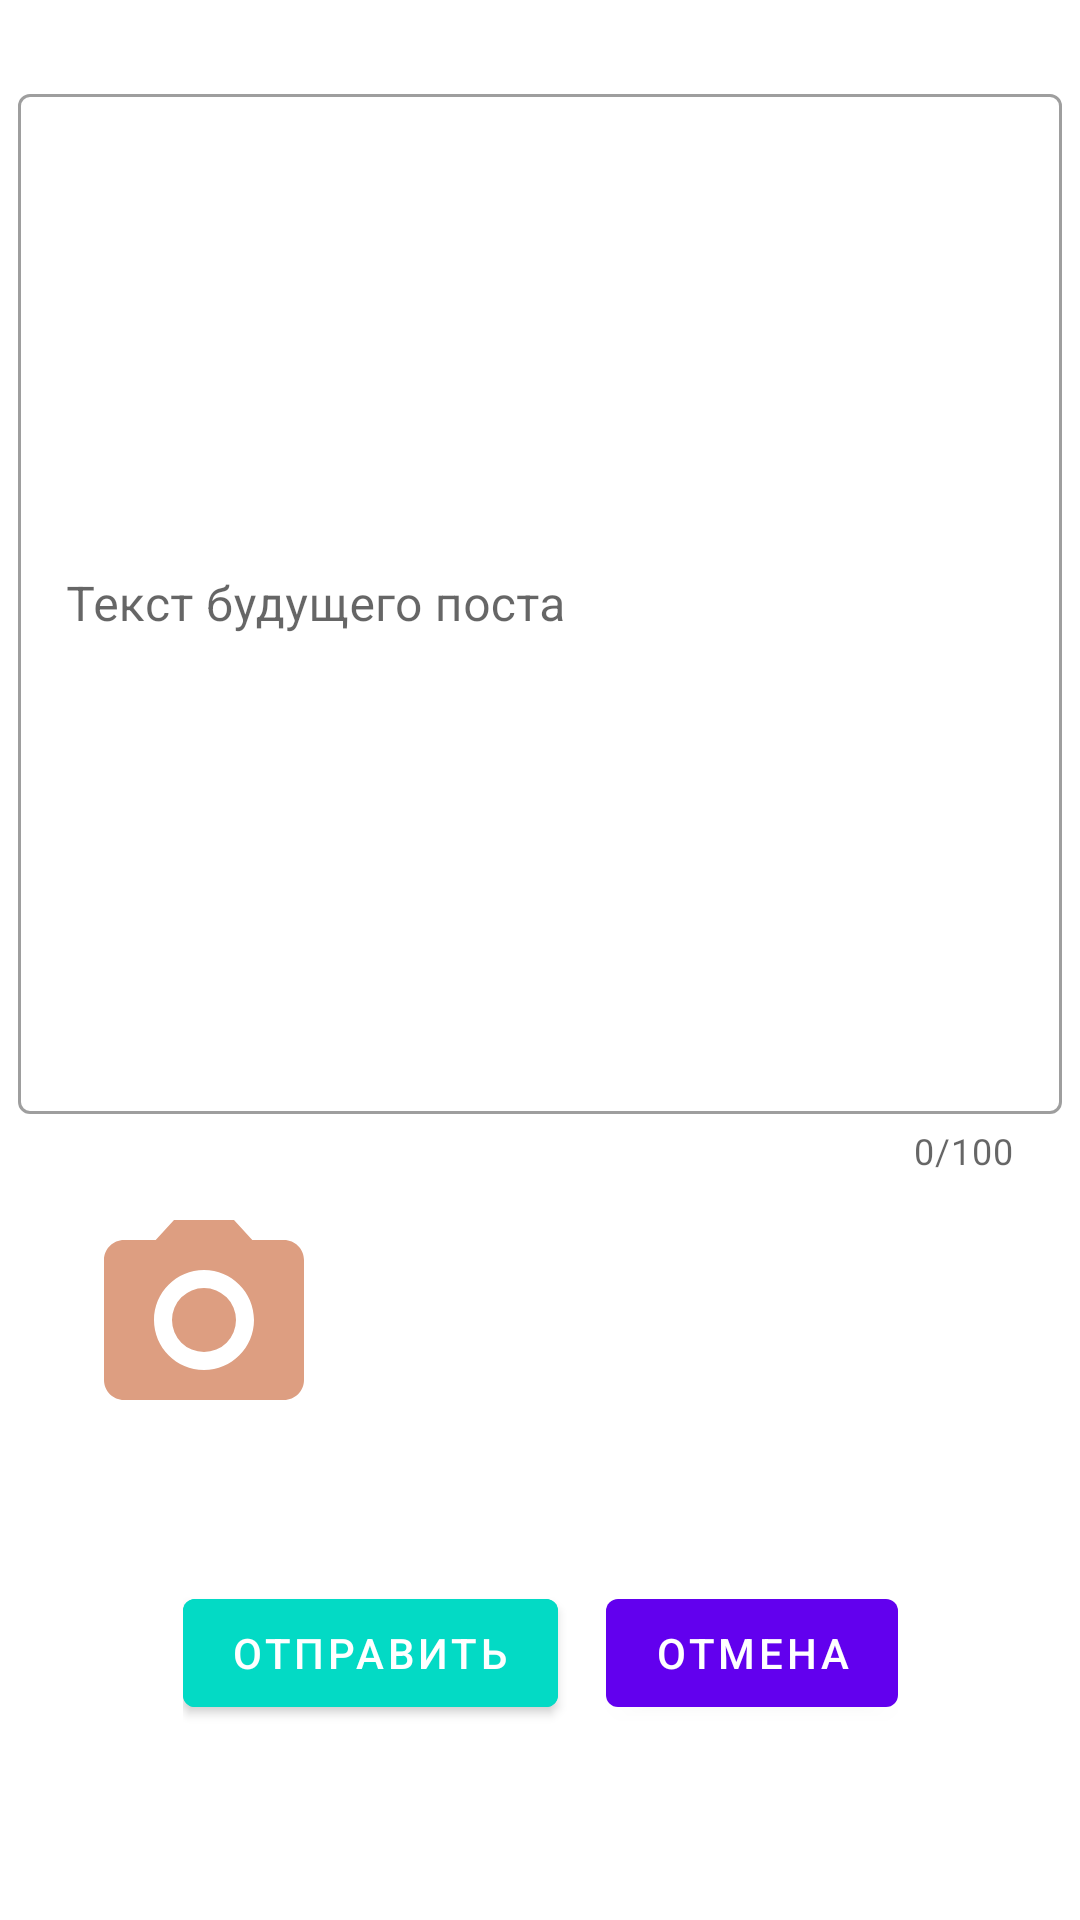

Here is an Android app screen rendered from its layout file. Give the layout XML and the strings, colors and styles it references.
<!-- AndroidManifest.xml: application theme AppTheme -->
<!-- res/layout/fragment_diolog.xml -->
<?xml version="1.0" encoding="utf-8"?>
<androidx.constraintlayout.widget.ConstraintLayout
    xmlns:android="http://schemas.android.com/apk/res/android"
    xmlns:app="http://schemas.android.com/apk/res-auto"
    xmlns:tools="http://schemas.android.com/tools"
    android:layout_width="match_parent"
    android:layout_height="match_parent">

    <com.google.android.material.textfield.TextInputLayout
        android:id="@+id/textInputLayout2"
        style="@style/Widget.MaterialComponents.TextInputLayout.OutlinedBox"
        android:layout_width="match_parent"
        android:layout_height="wrap_content"
        android:layout_marginStart="6dp"
        android:layout_marginTop="26dp"
        android:layout_marginEnd="6dp"
        android:hint="@string/contentPosts"
        app:layout_constraintEnd_toEndOf="parent"
        app:layout_constraintStart_toStartOf="parent"
        app:layout_constraintTop_toTopOf="parent"
        app:counterEnabled="true"
        app:counterMaxLength="100">

        <com.google.android.material.textfield.TextInputEditText
            android:id="@+id/textPostInput"
            android:layout_width="match_parent"
            android:layout_height="340dp"
            android:inputType="textMultiLine"
            android:maxLength="100" />

    </com.google.android.material.textfield.TextInputLayout>

    <androidx.appcompat.widget.AppCompatImageButton
        android:id="@+id/addPhotoButton"
        android:layout_width="80dp"
        android:layout_height="80dp"
        android:layout_marginStart="28dp"
        android:layout_marginTop="400dp"
        android:backgroundTint="@color/colorNull"
        app:layout_constraintStart_toStartOf="parent"
        app:layout_constraintTop_toTopOf="parent"
        app:srcCompat="@drawable/ic_photo_camera_96dp" />

    <com.google.android.material.circularreveal.CircularRevealLinearLayout
        android:layout_width="wrap_content"
        android:layout_height="wrap_content"
        android:layout_marginStart="8dp"
        android:layout_marginTop="484dp"
        android:layout_marginEnd="8dp"
        android:layout_marginBottom="8dp"
        android:orientation="horizontal"
        app:layout_constraintBottom_toBottomOf="parent"
        app:layout_constraintEnd_toEndOf="parent"
        app:layout_constraintHorizontal_bias="0.5"
        app:layout_constraintStart_toStartOf="parent"
        app:layout_constraintTop_toTopOf="parent"
        app:layout_constraintVertical_bias="0.43">


        <com.google.android.material.button.MaterialButton
            android:id="@+id/createPostButton"
            android:layout_width="match_parent"
            android:layout_height="wrap_content"
            android:backgroundTint="@color/colorAccent"
            android:text="@string/send" />

        <com.google.android.material.button.MaterialButton
            android:id="@+id/cancelButton"
            android:layout_width="match_parent"
            android:layout_height="wrap_content"
            android:layout_marginStart="16dp"
            android:text="@string/cancel" />

    </com.google.android.material.circularreveal.CircularRevealLinearLayout>

    <com.google.android.material.textview.MaterialTextView
        android:id="@+id/errorNoNetwork"
        android:layout_width="match_parent"
        android:layout_height="wrap_content"
        android:layout_gravity="center"
        android:layout_marginStart="4dp"
        android:layout_marginEnd="4dp"
        android:gravity="center"
        android:text="@string/no_network_error"
        android:textAllCaps="true"
        android:textColor="@color/colorErrorNoNetwork"
        android:textSize="22sp"
        android:visibility="gone"
        app:layout_constraintStart_toStartOf="parent"
        app:layout_constraintTop_toTopOf="parent" />

</androidx.constraintlayout.widget.ConstraintLayout>
<!-- resources referenced by this layout -->
<resources>
  <color name="colorAccent">#03DAC5</color>
  <color name="colorErrorNoNetwork">#DF5371</color>
  <color name="colorNull">#00000000</color>
  <!-- drawable ic_photo_camera_96dp (drawable) -->
  <vector android:height="80dp" android:tint="#DD9E81"
      android:viewportHeight="24.0" android:viewportWidth="24.0"
      android:width="80dp" xmlns:android="http://schemas.android.com/apk/res/android">
      <path android:fillColor="#FF000000" android:pathData="M12,12m-3.2,0a3.2,3.2 0,1 1,6.4 0a3.2,3.2 0,1 1,-6.4 0"/>
      <path android:fillColor="#FF000000" android:pathData="M9,2L7.17,4L4,4c-1.1,0 -2,0.9 -2,2v12c0,1.1 0.9,2 2,2h16c1.1,0 2,-0.9 2,-2L22,6c0,-1.1 -0.9,-2 -2,-2h-3.17L15,2L9,2zM12,17c-2.76,0 -5,-2.24 -5,-5s2.24,-5 5,-5 5,2.24 5,5 -2.24,5 -5,5z"/>
  </vector>
  <string name="cancel">Отмена</string>
  <string name="contentPosts">Текст будущего поста</string>
  <string name="no_network_error">Нет интернет соединения</string>
  <string name="send">Отправить</string>
  <style name="AppTheme" parent="Theme.MaterialComponents.Light.NoActionBar">
  
          <item name="colorPrimary">@color/colorPrimary</item>
          <item name="colorPrimaryDark">@color/colorPrimaryDark</item>
          <item name="colorAccent">@color/colorAccent</item>
      </style>
  <color name="colorPrimary">#6200EE</color>
  <color name="colorPrimaryDark">#3700B3</color>
</resources>
